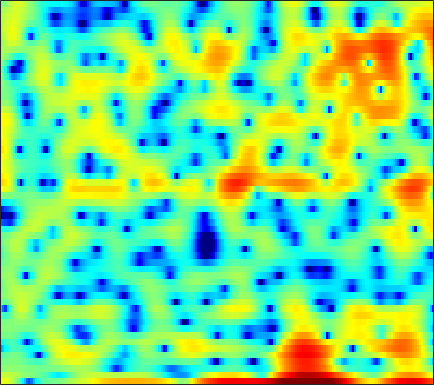

The file beside this chart, header and first rows:
4.6377, 4.5267, 4.229, 3.7709, 3.2948, 2.4913, 1.4659, 0.49366, -1.0358, -3.0035, -5.5178, -7.9248, -11.557, -12.926, -11.066, -7.971, -5.6321, -4.3009, -3.0402, -2.1638, -1.5652, -1.2726, -1.0188, -0.85734
2.923, 2.928, 2.873, 2.748, 2.61, 2.372, 2.086, 1.848, 1.512, 1.167, 0.8345, 0.6005, 0.3147, 0.06942, -0.0985, -0.3081, -0.5319, -0.725, -1.042, -1.45, -1.981, -2.461, -3.226, -4.104
0.1735, 0.3142, 0.4559, 0.537, 0.5631, 0.5565, 0.5126, 0.4567, 0.3591, 0.2441, 0.1141, 0.01439, -0.1162, -0.2389, -0.3219, -0.4104, -0.4891, -0.5306, -0.5724, -0.5928, -0.5934, -0.5804, -0.5419, -0.4764
-0.7414, -0.5101, -0.2685, -0.1008, -0.02452, 0.009066, -0.03363, -0.1177, -0.2958, -0.551, -0.8796, -1.163, -1.571, -1.997, -2.295, -2.619, -2.803, -2.81, -2.618, -2.221, -1.657, -1.167, -0.4783, 0.2144
-2.171, -1.798, -1.341, -0.944, -0.705, -0.4931, -0.4233, -0.4681, -0.6729, -1.065, -1.653, -2.246, -3.291, -4.721, -6.178, -8.903, -13.41, -19.34, -17.96, -10.53, -6.204, -3.907, -1.557, 0.2462
-9.527, -7.527, -5.476, -4.034, -3.271, -2.643, -2.352, -2.354, -2.578, -2.98, -3.485, -3.879, -4.374, -4.783, -5.025, -5.189, -5.155, -4.912, -4.206, -3.097, -1.742, -0.6769, 0.6797, 1.875
-5.421, -4.542, -3.489, -2.735, -2.393, -2.296, -2.635, -3.212, -4.465, -6.46, -9.552, -13.09, -18.23, -13.94, -10.13, -6.609, -4.139, -2.699, -1.129, 0.1692, 1.268, 1.964, 2.75, 3.369
-0.6604, -0.524, -0.3786, -0.3205, -0.3557, -0.5521, -0.9155, -1.313, -1.993, -2.82, -3.652, -4.136, -4.388, -4.062, -3.49, -2.477, -1.4, -0.6194, 0.3072, 1.097, 1.74, 2.121, 2.48, 2.666
-0.01127, 0.06564, 0.1352, 0.1724, 0.177, 0.1346, 0.0495, -0.04278, -0.1969, -0.3506, -0.4928, -0.5716, -0.6245, -0.597, -0.5178, -0.3364, -0.1074, 0.09241, 0.3652, 0.6318, 0.8624, 0.9989, 1.112, 1.113
-0.253, -0.2525, -0.1876, -0.06634, 0.05791, 0.242, 0.4248, 0.5312, 0.6235, 0.6327, 0.5682, 0.4673, 0.2673, 0.02638, -0.1689, -0.427, -0.6387, -0.7339, -0.7469, -0.6402, -0.4271, -0.2239, 0.0565, 0.2868
-2.333, -2.844, -2.919, -2.236, -1.419, -0.2775, 0.7216, 1.308, 1.848, 2.113, 2.075, 1.859, 1.311, 0.4486, -0.4249, -1.873, -3.534, -4.676, -5.439, -4.807, -3.407, -2.28, -0.9566, 0.06506
-6.785, -11.28, -13.71, -7.113, -3.771, -0.7755, 1.189, 2.212, 3.111, 3.559, 3.606, 3.379, 2.715, 1.593, 0.4063, -1.735, -4.681, -7.377, -9.678, -7.692, -4.747, -3.033, -1.389, -0.2788
-0.919, -1.064, -0.9098, -0.3833, 0.1955, 1.056, 1.857, 2.361, 2.85, 3.115, 3.145, 3.015, 2.645, 2.07, 1.536, 0.7064, -0.1576, -0.7622, -1.408, -1.852, -2.17, -2.382, -2.705, -3.145
-0.3069, 0.06055, 0.5633, 1.068, 1.431, 1.877, 2.248, 2.468, 2.668, 2.764, 2.756, 2.676, 2.487, 2.21, 1.945, 1.514, 1.009, 0.5769, -0.1004, -0.9065, -1.92, -2.871, -4.519, -6.751
-1.594, -0.6259, 0.3793, 1.129, 1.545, 1.903, 2.082, 2.117, 2.058, 1.919, 1.764, 1.666, 1.571, 1.526, 1.51, 1.477, 1.394, 1.248, 0.9068, 0.3809, -0.3668, -1.117, -2.383, -3.953
-1.531, -0.4563, 0.5819, 1.222, 1.462, 1.494, 1.206, 0.7721, -0.06403, -1.124, -2.217, -2.792, -2.869, -2.161, -1.357, -0.2579, 0.6411, 1.148, 1.593, 1.762, 1.685, 1.49, 1.081, 0.5317
-0.06922, 0.4322, 0.9335, 1.183, 1.176, 0.8843, 0.189, -0.6532, -2.338, -4.968, -9.376, -15.42, -17.12, -8.74, -5.36, -2.447, -0.539, 0.4811, 1.455, 2.071, 2.403, 2.5, 2.454, 2.242
-0.3881, -0.02565, 0.3622, 0.5918, 0.6405, 0.5054, 0.1393, -0.2785, -1.02, -1.881, -2.68, -3.079, -3.131, -2.615, -1.99, -1.056, -0.1608, 0.4339, 1.078, 1.566, 1.882, 2.002, 2.023, 1.881
-1.771, -1.15, -0.4528, 0.07286, 0.3484, 0.5571, 0.6018, 0.5363, 0.3453, 0.08175, -0.1931, -0.3698, -0.5399, -0.5869, -0.5408, -0.3849, -0.1236, 0.1179, 0.4606, 0.7889, 1.068, 1.226, 1.331, 1.283
-3.158, -2.029, -0.8111, 0.1128, 0.6284, 1.102, 1.348, 1.388, 1.284, 0.9976, 0.5592, 0.1531, -0.4588, -1.098, -1.533, -1.921, -1.994, -1.826, -1.341, -0.7051, -0.05765, 0.3678, 0.8143, 1.103
-3.051, -1.704, -0.2968, 0.7677, 1.361, 1.908, 2.188, 2.231, 2.051, 1.585, 0.7941, -0.05743, -1.593, -3.719, -5.794, -9.015, -10.49, -8.914, -5.914, -3.522, -1.803, -0.8575, 0.09283, 0.7768
-1.644, -0.7847, 0.2099, 1.022, 1.516, 2.022, 2.322, 2.414, 2.324, 1.977, 1.313, 0.569, -0.8065, -2.71, -4.487, -6.953, -8.033, -7.228, -5.283, -3.635, -2.491, -1.904, -1.381, -0.9738
-1.568, -1.15, -0.577, -0.01384, 0.4062, 0.9318, 1.411, 1.72, 2.033, 2.191, 2.168, 2.03, 1.686, 1.199, 0.7861, 0.2591, -0.1875, -0.4582, -0.7927, -1.276, -2.096, -3.038, -4.802, -6.811
-4.65, -4.599, -4.434, -4.091, -3.697, -2.954, -1.967, -1.157, -0.07684, 0.8893, 1.69, 2.158, 2.599, 2.853, 2.93, 2.873, 2.663, 2.391, 1.814, 0.9541, -0.3187, -1.64, -4.007, -6.888
-12.18, -12.54, -13.25, -14.29, -14.76, -13.45, -10.28, -7.841, -5.006, -2.731, -0.9538, 0.09684, 1.193, 1.976, 2.394, 2.744, 2.89, 2.869, 2.674, 2.317, 1.818, 1.396, 0.8442, 0.4238
-22.28, -19.98, -18.9, -19.52, -20.46, -18.9, -14.13, -10.89, -7.432, -4.791, -2.759, -1.543, -0.2498, 0.7312, 1.293, 1.853, 2.221, 2.388, 2.507, 2.512, 2.449, 2.37, 2.253, 2.148
-15.66, -14.59, -13.14, -11.87, -10.93, -9.566, -8.012, -6.79, -5.168, -3.665, -2.357, -1.507, -0.549, 0.222, 0.6821, 1.163, 1.512, 1.706, 1.889, 2.009, 2.089, 2.129, 2.171, 2.212
-6.603, -6.296, -5.8, -5.26, -4.836, -4.227, -3.603, -3.108, -2.448, -1.809, -1.213, -0.8035, -0.3292, 0.05545, 0.2863, 0.5051, 0.6418, 0.7091, 0.7503, 0.7916, 0.8416, 0.9129, 1.052, 1.245
-0.02076, 0.04301, 0.0487, -0.01955, -0.1153, -0.2938, -0.5012, -0.6375, -0.7771, -0.8167, -0.7287, -0.6206, -0.4679, -0.3927, -0.4096, -0.5598, -0.831, -1.09, -1.444, -1.714, -1.837, -1.827, -1.673, -1.336
5.04, 4.855, 4.41, 3.725, 3.035, 1.845, 0.3858, -0.851, -2.388, -3.26, -3.148, -2.674, -2.028, -1.716, -1.818, -2.442, -3.626, -4.836, -6.542, -7.747, -7.887, -7.67, -7.559, -7.753
7.169, 6.843, 6.14, 5.063, 3.966, 2.005, -0.7855, -3.751, -10.31, -24.75, -10.6, -6.831, -4.339, -3.357, -3.343, -4.197, -6.155, -8.625, -14.15, -22.4, -15.92, -12.83, -11.56, -12.86
6.186, 5.906, 5.285, 4.378, 3.503, 2.09, 0.4442, -0.8703, -2.47, -3.488, -3.736, -3.59, -3.327, -3.263, -3.42, -3.953, -4.79, -5.591, -6.589, -7.264, -7.361, -7.159, -6.695, -6.108
4.876, 4.687, 4.221, 3.55, 2.931, 1.998, 1.014, 0.2935, -0.5682, -1.268, -1.793, -2.075, -2.371, -2.634, -2.848, -3.17, -3.529, -3.789, -4.078, -4.236, -4.236, -4.114, -3.794, -3.296
4.729, 4.496, 3.965, 3.207, 2.526, 1.516, 0.4762, -0.2557, -1.098, -1.728, -2.125, -2.3, -2.447, -2.569, -2.678, -2.859, -3.107, -3.282, -3.515, -3.634, -3.596, -3.431, -3.033, -2.464
5.832, 5.4, 4.545, 3.36, 2.254, 0.4973, -1.506, -3.03, -4.631, -5.158, -4.699, -4.12, -3.414, -2.967, -2.831, -2.927, -3.3, -3.761, -4.507, -5.258, -5.643, -5.493, -4.653, -3.362
6.818, 6.229, 5.141, 3.647, 2.192, -0.349, -3.946, -7.953, -18.59, -16.05, -8.77, -6.177, -4.211, -3.221, -2.937, -3.086, -3.812, -4.815, -6.921, -10.54, -17.54, -20.23, -11.31, -6.334
6.111, 5.602, 4.701, 3.523, 2.454, 0.806, -1.017, -2.354, -3.747, -4.312, -4.138, -3.778, -3.306, -3.028, -3.003, -3.236, -3.823, -4.476, -5.665, -7.023, -8.037, -8.019, -6.777, -4.912
5.085, 4.791, 4.219, 3.463, 2.793, 1.804, 0.772, 0.02199, -0.8707, -1.587, -2.105, -2.383, -2.627, -2.792, -2.897, -3.05, -3.246, -3.423, -3.68, -3.896, -3.993, -3.939, -3.688, -3.256
4.903, 4.796, 4.453, 3.907, 3.38, 2.538, 1.58, 0.8145, -0.2338, -1.249, -2.139, -2.676, -3.161, -3.351, -3.321, -3.134, -2.86, -2.671, -2.455, -2.34, -2.332, -2.409, -2.633, -2.982
5.44, 5.434, 5.192, 4.679, 4.125, 3.168, 1.957, 0.8851, -0.7743, -2.658, -4.69, -6.097, -7.267, -7.023, -6.114, -4.619, -3.205, -2.343, -1.467, -0.9281, -0.7598, -0.893, -1.469, -2.639
4.97, 5.013, 4.8, 4.269, 3.658, 2.554, 1.089, -0.2698, -2.47, -5.289, -9.127, -13.34, -24.07, -16.46, -11.2, -6.97, -4.202, -2.646, -1.135, -0.1141, 0.4382, 0.5666, 0.3446, -0.3588
2.699, 2.827, 2.685, 2.195, 1.588, 0.4458, -1.07, -2.457, -4.599, -6.958, -9.211, -10.51, -11.14, -10.27, -8.868, -6.645, -4.458, -2.996, -1.383, -0.1522, 0.7297, 1.175, 1.509, 1.617
0.4758, 0.7289, 0.7206, 0.3282, -0.2182, -1.292, -2.799, -4.236, -6.692, -9.966, -14.69, -19.54, -19.17, -13.22, -10.05, -6.835, -4.367, -2.858, -1.212, 0.06458, 1.036, 1.58, 2.11, 2.467
-0.4991, -0.2727, -0.2771, -0.615, -1.06, -1.896, -3.013, -4.045, -5.683, -7.631, -9.617, -10.69, -10.47, -8.545, -6.776, -4.589, -2.724, -1.553, -0.2508, 0.7608, 1.507, 1.915, 2.292, 2.503
-0.07325, -0.1489, -0.4554, -0.932, -1.366, -1.999, -2.631, -3.092, -3.642, -4.04, -4.218, -4.142, -3.693, -2.912, -2.176, -1.118, -0.0751, 0.6147, 1.383, 1.936, 2.249, 2.333, 2.241, 1.943
0.8336, 0.2163, -0.7596, -1.802, -2.55, -3.362, -3.844, -3.94, -3.765, -3.303, -2.646, -2.03, -1.133, -0.1818, 0.5307, 1.446, 2.242, 2.745, 3.222, 3.457, 3.403, 3.14, 2.446, 1.307
0.7359, -0.6386, -2.864, -5.582, -7.814, -10.28, -10.76, -9.886, -8.201, -6.461, -4.674, -3.348, -1.637, -0.06817, 0.9905, 2.195, 3.142, 3.686, 4.16, 4.335, 4.189, 3.838, 3.017, 1.711
0.04894, -1.664, -4.615, -8.627, -12.7, -19.58, -19.85, -17.49, -15.63, -13.69, -10.37, -7.698, -4.53, -1.958, -0.4058, 1.24, 2.47, 3.125, 3.71, 3.962, 3.911, 3.699, 3.198, 2.468
0.7832, -0.4279, -2.316, -4.468, -6.229, -8.625, -11.05, -13.23, -17.39, -19.12, -12.7, -8.764, -4.985, -2.232, -0.6475, 0.9697, 2.132, 2.738, 3.265, 3.487, 3.429, 3.238, 2.818, 2.269
1.61, 1.14, 0.3739, -0.5453, -1.286, -2.322, -3.349, -4.012, -4.555, -4.48, -3.693, -2.828, -1.51, -0.2261, 0.6219, 1.547, 2.239, 2.594, 2.844, 2.845, 2.56, 2.151, 1.393, 0.4392
0.9463, 1.37, 1.697, 1.771, 1.697, 1.476, 1.146, 0.8836, 0.5706, 0.3421, 0.2411, 0.2549, 0.375, 0.6107, 0.8229, 1.162, 1.489, 1.678, 1.746, 1.547, 1.027, 0.3756, -0.9255, -2.834
-0.2419, 1.081, 2.316, 3.082, 3.387, 3.511, 3.374, 3.107, 2.551, 1.799, 0.8525, 0.07943, -0.9338, -1.674, -1.841, -1.517, -0.878, -0.3986, 0.03854, 0.1026, -0.2311, -0.7504, -1.91, -3.626
0.4829, 1.804, 3.123, 4.002, 4.396, 4.584, 4.407, 4.027, 3.164, 1.817, -0.1476, -2.212, -6.2, -12.51, -14.52, -8.67, -4.901, -3.232, -1.901, -1.291, -1.254, -1.518, -2.125, -2.951
1.491, 2.425, 3.429, 4.12, 4.445, 4.602, 4.42, 4.06, 3.266, 2.068, 0.4255, -1.112, -3.441, -5.582, -6.206, -5.507, -4.226, -3.463, -2.873, -2.737, -3.019, -3.47, -4.229, -5.073
1.723, 2.404, 3.153, 3.697, 3.959, 4.113, 4.036, 3.824, 3.336, 2.643, 1.77, 1.043, 0.05743, -0.8128, -1.33, -1.867, -2.294, -2.611, -3.173, -4.013, -5.173, -6.29, -8.225, -10.54
1.608, 2.119, 2.699, 3.166, 3.422, 3.631, 3.685, 3.615, 3.375, 2.979, 2.456, 1.993, 1.309, 0.5927, 0.02825, -0.7395, -1.562, -2.233, -3.251, -4.508, -6.084, -7.572, -10.2, -13.95
0.9949, 1.407, 1.962, 2.486, 2.837, 3.205, 3.424, 3.482, 3.412, 3.166, 2.763, 2.37, 1.741, 1.004, 0.404, -0.4397, -1.325, -2.031, -3.006, -4.04, -5.182, -6.11, -7.405, -8.696
-0.8341, -0.3774, 0.4958, 1.464, 2.147, 2.901, 3.417, 3.638, 3.708, 3.533, 3.121, 2.674, 1.917, 1.009, 0.2641, -0.7754, -1.774, -2.45, -3.227, -3.822, -4.31, -4.61, -4.949, -5.226
